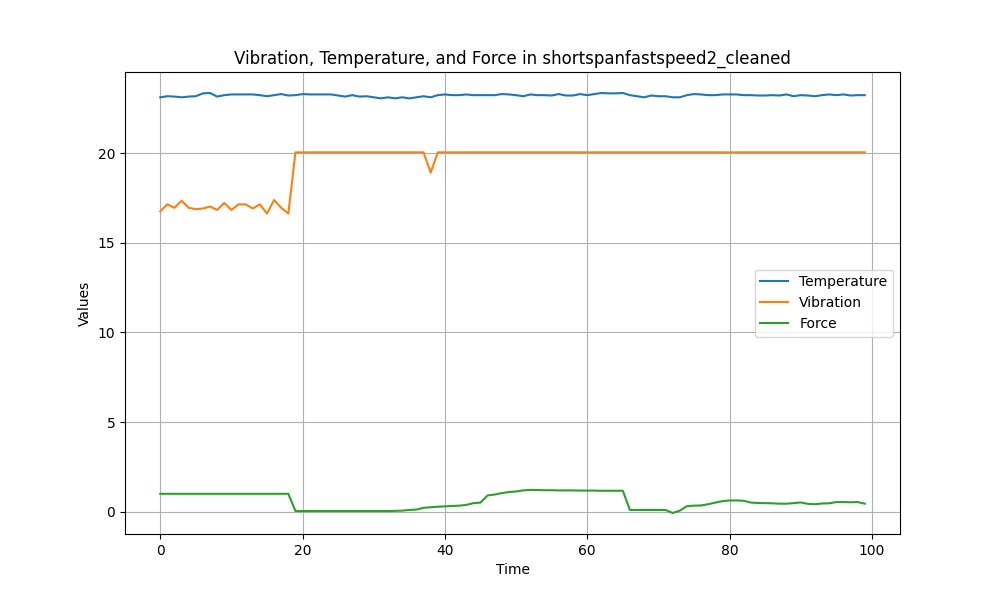

The data file committed next to this chart (first rows):
Temperature, Vibration, Force
23.11, 16.75, 1.0
23.17, 17.14, 1.0
23.15, 16.95, 1.0
23.11, 17.34, 1.0
23.15, 16.95, 1.0
23.17, 16.87, 1.0
23.33, 16.91, 1.0
23.35, 17.02, 1.0
23.15, 16.83, 1.0
23.23, 17.22, 1.0
23.27, 16.83, 1.0
23.27, 17.14, 1.0
23.27, 17.14, 1.0
23.27, 16.91, 1.0
23.23, 17.14, 1.0
23.17, 16.63, 1.0
23.23, 17.38, 1.0
23.29, 16.95, 1.0
23.21, 16.63, 1.0
23.23, 20.04, 0.04
23.29, 20.04, 0.04
23.27, 20.04, 0.04
23.27, 20.04, 0.04
23.27, 20.04, 0.04
23.27, 20.04, 0.04
23.21, 20.04, 0.04
23.15, 20.04, 0.04
23.23, 20.04, 0.04
23.15, 20.04, 0.04
23.17, 20.04, 0.04
23.11, 20.04, 0.04
23.05, 20.04, 0.04
23.11, 20.04, 0.04
23.05, 20.04, 0.05
23.11, 20.04, 0.06
23.05, 20.04, 0.1
23.11, 20.04, 0.12
23.17, 20.04, 0.22
23.11, 18.91, 0.25
23.23, 20.04, 0.28
23.27, 20.04, 0.3
23.23, 20.04, 0.32
23.23, 20.04, 0.34
23.27, 20.04, 0.38
23.23, 20.04, 0.48
23.23, 20.04, 0.51
23.23, 20.04, 0.91
23.23, 20.04, 0.96
23.29, 20.04, 1.04
23.27, 20.04, 1.1
23.23, 20.04, 1.13
23.17, 20.04, 1.19
23.27, 20.04, 1.22
23.23, 20.04, 1.21
23.23, 20.04, 1.2
23.21, 20.04, 1.2
23.29, 20.04, 1.19
23.21, 20.04, 1.19
23.21, 20.04, 1.19
23.29, 20.04, 1.18
... 40 more rows
